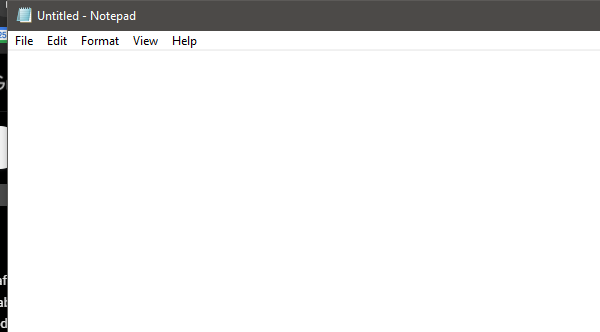
Task: notepad operations
Workflow: Main

Step 1: Open Application 'notepad.exe Untitled' on the element in window 'Untitled - Notepad' (notepad.exe)

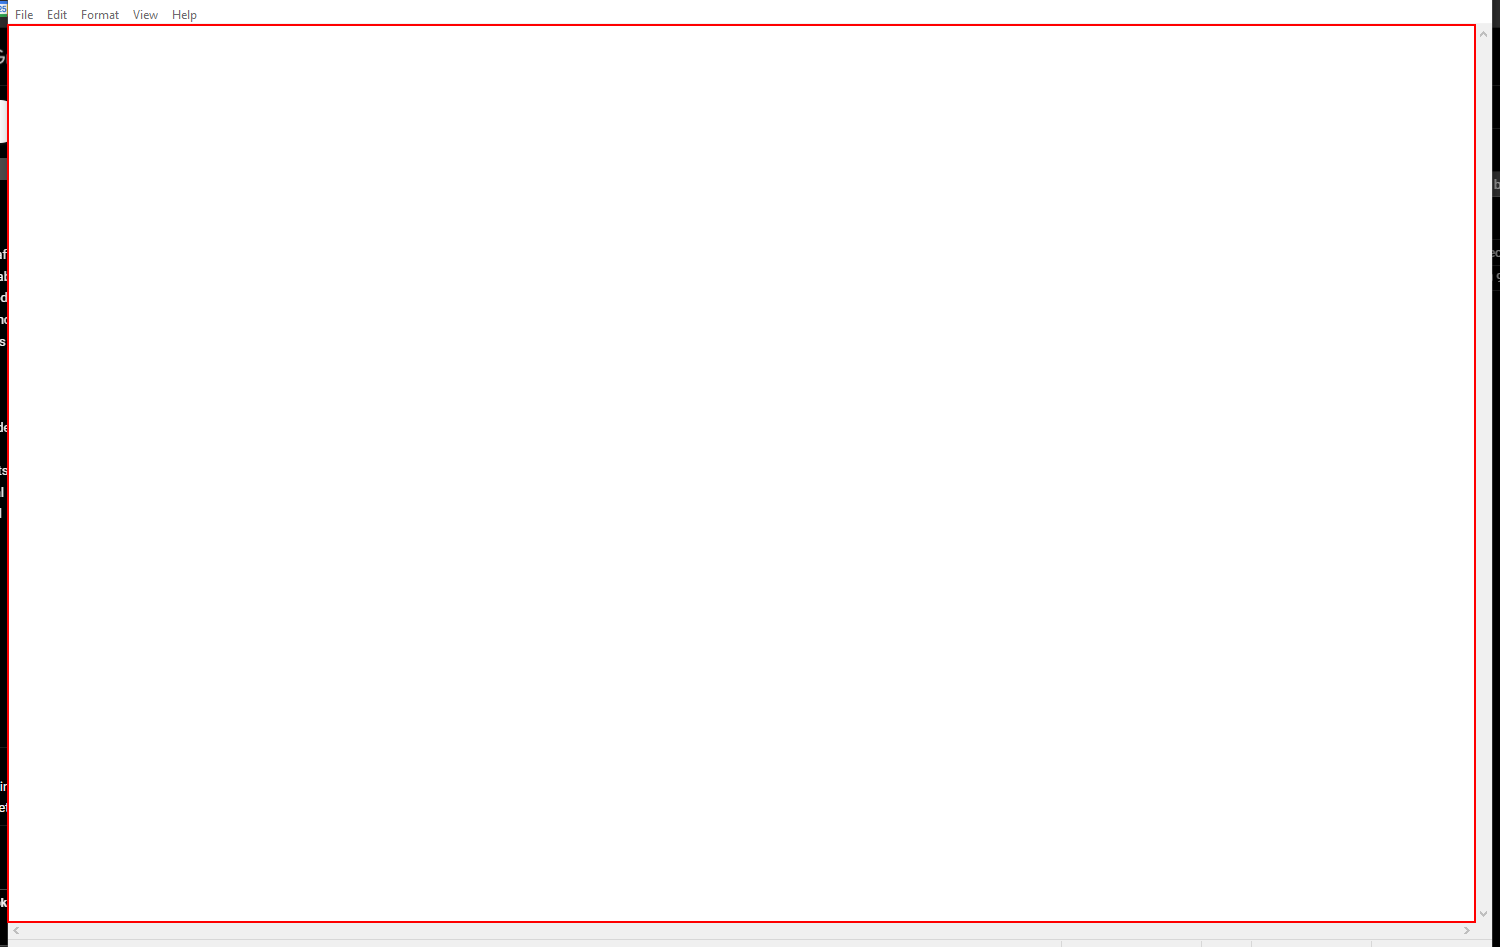
Step 2: type "["Greetings, " + FirstName + " " + LastName + ". I am a robot."]" into the editable text 'Text Editor'